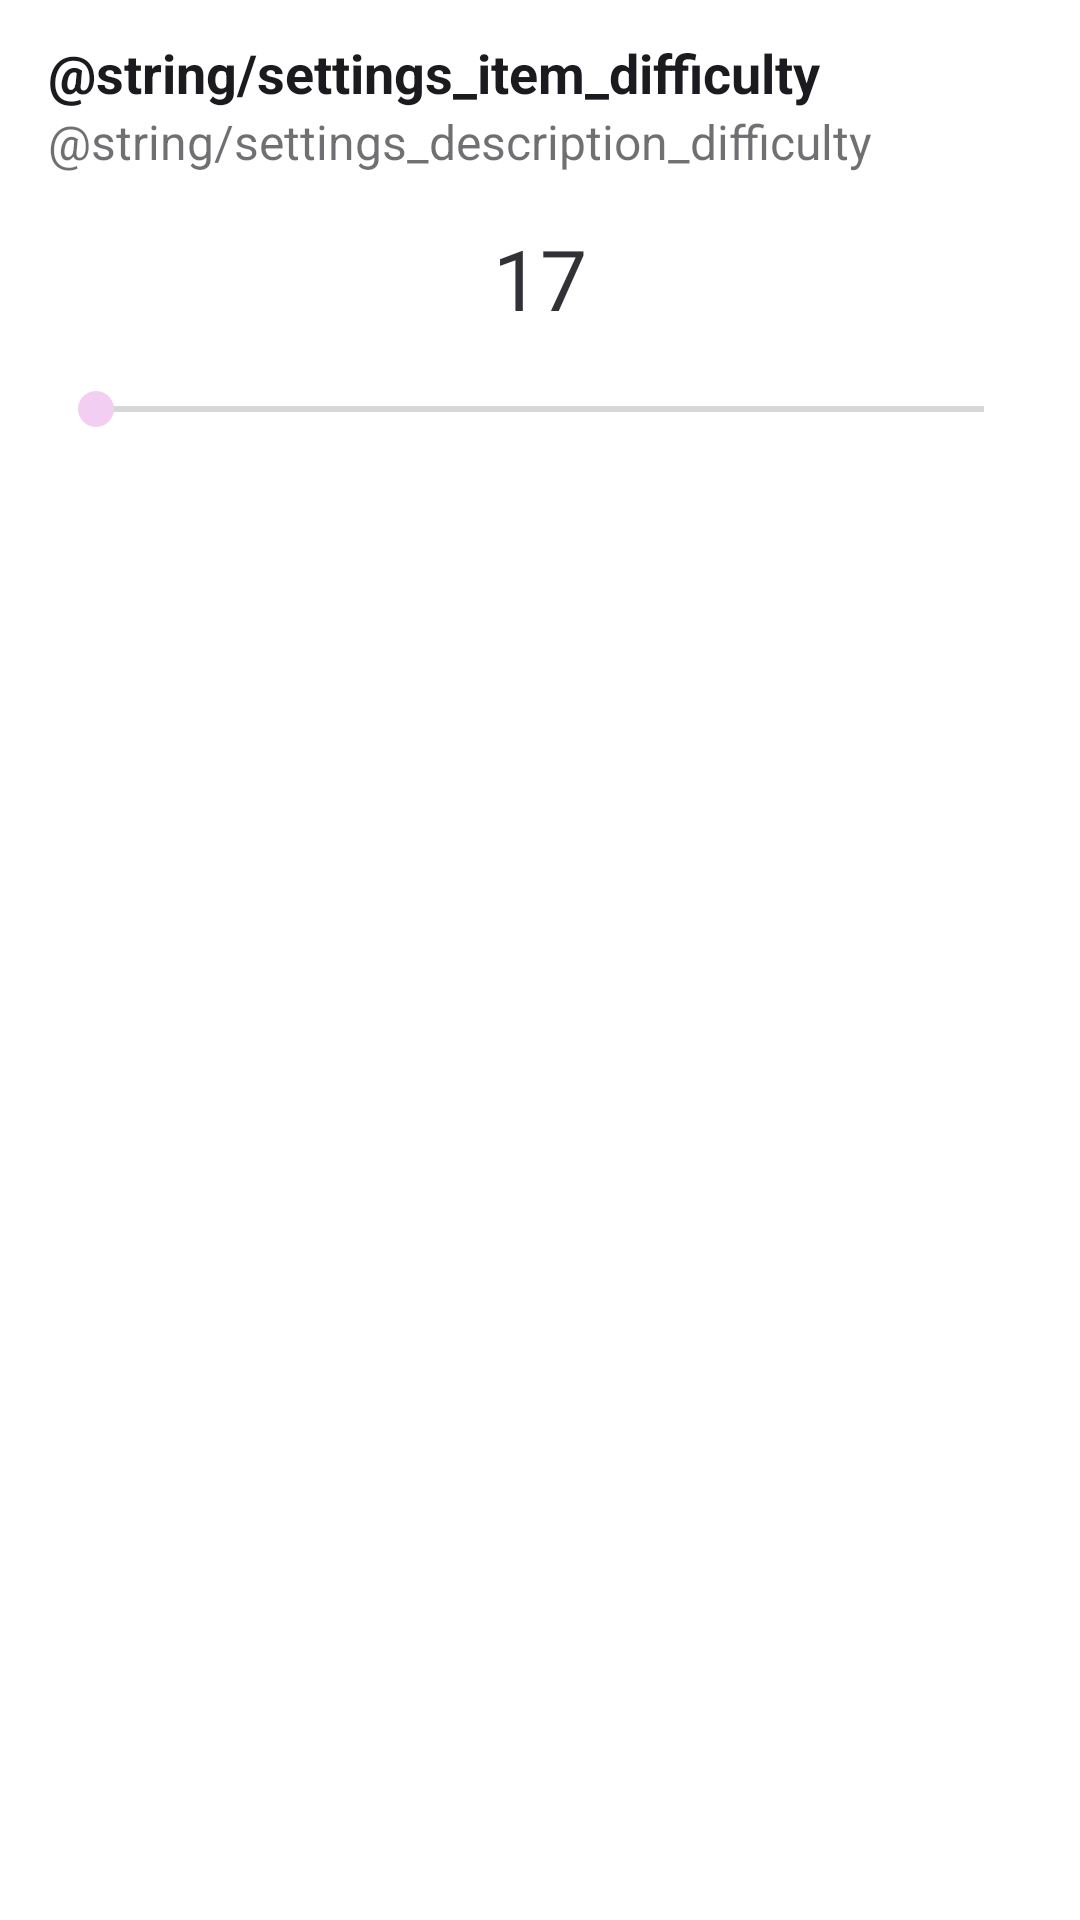

Reconstruct the res/layout file that produces this screen, plus the resources it refers to.
<!-- AndroidManifest.xml: application theme Theme.DynamicOcean -->
<!-- res/layout/settings_dialog.xml -->
<?xml version="1.0" encoding="utf-8"?>
<androidx.constraintlayout.widget.ConstraintLayout xmlns:android="http://schemas.android.com/apk/res/android"
    xmlns:app="http://schemas.android.com/apk/res-auto"
    android:layout_width="match_parent"
    android:layout_height="wrap_content">

    <LinearLayout
        android:layout_width="match_parent"
        android:layout_height="wrap_content"
        android:layout_marginHorizontal="8dp"
        android:layout_marginVertical="4dp"
        android:orientation="vertical"
        android:padding="8dp"
        app:layout_constraintBottom_toBottomOf="parent"
        app:layout_constraintEnd_toEndOf="parent"
        app:layout_constraintStart_toStartOf="parent"
        app:layout_constraintTop_toTopOf="parent"
        app:layout_constraintVertical_bias="0.0">

        <TextView
            android:layout_width="wrap_content"
            android:layout_height="wrap_content"
            android:text="@string/settings_item_difficulty"
            android:textColor="@color/text_color"
            android:textSize="18sp"
            android:textStyle="bold" />

        <TextView
            android:layout_width="wrap_content"
            android:layout_height="wrap_content"
            android:alpha="0.63"
            android:text="@string/settings_description_difficulty"
            android:textColor="@color/text_color"
            android:textSize="16sp" />

        <TextView
            android:id="@+id/current_difficulty"
            android:layout_width="match_parent"
            android:layout_height="wrap_content"
            android:layout_marginTop="16dp"
            android:alpha="0.9"
            android:text="17"
            android:textAlignment="center"
            android:textColor="@color/text_color"
            android:textSize="28sp" />

        <SeekBar
            android:id="@+id/difficulty_seek_bar"
            android:layout_width="match_parent"
            android:layout_height="wrap_content"
            android:layout_marginTop="16dp" />
    </LinearLayout>
</androidx.constraintlayout.widget.ConstraintLayout>
<!-- resources referenced by this layout -->
<resources>
  <color name="text_color">#FF1B1A1F</color>
  <style name="Theme.DynamicOcean" parent="Theme.MaterialComponents.DayNight.NoActionBar">
          
          <item name="colorPrimary">@color/purple_500</item>
          <item name="colorPrimaryVariant">@color/purple_700</item>
          <item name="colorOnPrimary">@color/black</item>
          
          <item name="colorSecondary">@color/light_pink</item>
          <item name="colorSecondaryVariant">@color/light_pink</item>
          <item name="colorOnSecondary">@color/black</item>
          
          <item name="android:statusBarColor">@color/main_background</item>
          
      </style>
  <color name="purple_500">#FF6200EE</color>
  <color name="purple_700">#FF3700B3</color>
  <color name="black">#FF000000</color>
  <color name="light_pink">#FFF2CEF2</color>
  <color name="main_background">#FFF1F1F3</color>
</resources>
